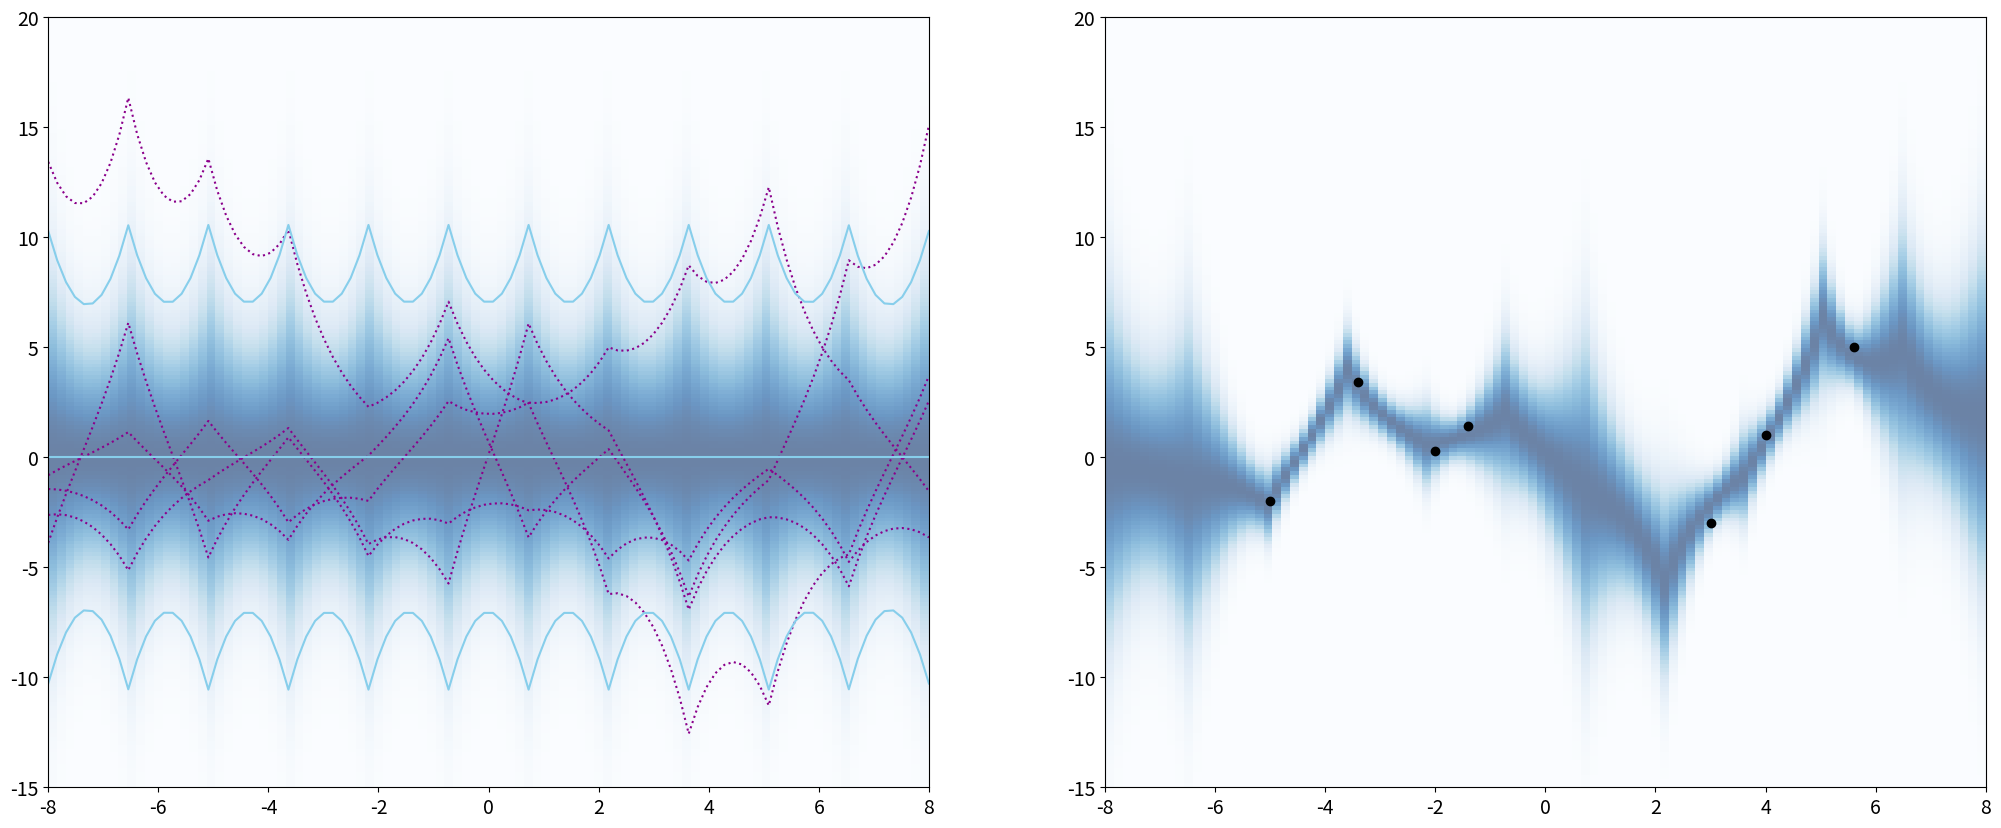

This chart was generated by the following Python code: (Note: this script raises an exception after producing the figure.)
import numpy as np
import scipy.io
from numpy.random import multivariate_normal
from scipy.linalg import cho_factor, cho_solve

# Define vectores para los colores de la representación gráfica.
dark = np.array([51.0, 51.0, 51.0]) / 255.0
red = np.array([141.0, 45.0, 57.0]) / 255.0
gold = np.array([174.0, 159.0, 109.0]) / 255.0
gray = np.array([175.0, 179.0, 183.0]) / 255.0
lred = np.array([1, 1, 1]) - 0.5 * (np.array([1, 1, 1]) - red)
lgold = np.array([1, 1, 1]) - 0.5 * (np.array([1, 1, 1]) - gold)

def phi(a):  # phi(a) = [1,a]
    # La función range crea una secuencia hasta el número inferior al que le pasemos. 
    return np.power(a, range(2))

def phi(a):
    # Función lineal a trozos. La función linspace crea un array de tamaño el último número
    # y elementos del primero al segundo de forma equiespaciada.
    return 1 * (np.abs(a - np.linspace(-8, 8, 8).T)) - np.linspace(-8, 8, 8)

def phi(a):
    # Función salto definida a trozos. En cada trozo te dice si a es mayor que el valor 
    # en ese intervalo o no. Se vale de que True=1, False=0.
    return 2 * (a > np.linspace(-8, 8, 8).T)  # steps that switch on


def phi(a):  # steps that change sign
    return 2 * ((a > np.linspace(-8, 8, 8).T) - 0.5)

def phi(a):
    # lineal
    return 1 * (np.abs(a - np.linspace(-8, 8, 8).T) - np.linspace(-8, 8, 8))

def phi(a):
    # ReLU: 
    F = 200
    return 1 * (a - np.linspace(-8.1, 8, F).T) * (a > np.linspace(-8.1, 8, F).T)

def phi(a):  # Fourier 
    return 3 * np.hstack((np.sin(a * np.arange(4)), np.cos(a * np.arange(4))))

def phi(a):
    return 5 * np.exp(
        -((a - np.linspace(-8, 8, 12).T) ** 2) / 2.0 / 0.5 ** 2
    )  # RBF 

def phi(a):  # "Eiffel"
    return 5 * np.exp(-np.abs(a - np.linspace(-8, 8, 12).T) / 1 ** 2)

#prior
F = len(phi(0))  # Numero de rasgos. Evaluado en 0 por poner algo que no sea dependiente.
# parametros de la a priori
mu = np.zeros((F, 1)) # F denota el número de filas, 1 de columnas
Sigma = np.eye(F)  # p(w)=N(mu,Sigma)
# a priori de f_x
n = 100  # puntos para el plot
x = np.linspace(-8, 8, n)[:, np.newaxis] 
m = phi(x) @ mu # Media para p(f)
kxx = phi(x) @ Sigma @ phi(x).T  # p(f_x)=N(m,kxx) 
s = multivariate_normal(m.flatten(), kxx + 1e-6 * np.eye(n), size=5).T
stdpi = np.sqrt(np.diag(kxx))[:, np.newaxis]  # desviacion estandar marginal

#data = scipy.io.loadmat("nlindata.mat")
#X = data["X"]  # inputs
#Y = data["Y"]  # outputs
X = np.array([-5,-3.4,-2,-1.4,3,4,5.6]).reshape(7,1)
Y = np.array([-2,3.4,0.3,1.4,-3,1,5]).reshape(7,1)


sigma=1.0 #ruido observaciones
N = len(X)  # numero observaciones
# evidencia: p(Y) = N(Y;M,kXX + sigma**2 * np.eye(N))
M = phi(X) @ mu
kXX = phi(X) @ Sigma @ phi(X).T  # p(f_X) = N(M,k_XX)
G = kXX + sigma ** 2 * np.eye(N)

# construimos la posteriori
# cholesky para evitar O(N^3)
G = cho_factor(G)
kxX = phi(x) @ Sigma @ phi(X).T  # Cov(f_x,f_X) = k_xX
A = cho_solve(G, kxX.T).T  

# posterior p(f_x|Y) = N(f_x,mpost,vpost)
mpost = m + A @ (Y - M)  # media
vpost = kxx - A @ kxX.T  # covarianza
spost = multivariate_normal(mpost.flatten(), vpost  + 1e-6 * np.eye(n), size=5).T  # muestras
stdpo = np.sqrt(np.diag(vpost))[:, np.newaxis]  # desviacion estandar marginal

import matplotlib.pyplot as plt
from matplotlib import rc

plt.rcParams["figure.figsize"] = (25, 10)

rc('text', usetex=False)
rc('font', size=14)
rc('legend', fontsize=13)
rc('text.latex', preamble=r'\usepackage{cmbright}')
rc('text.latex', preamble=r'\usepackage[sc]{mathpazo}')


fig, ax = plt.subplots(1, 2)

rc('font', size=14)
rc('legend', fontsize=13)



def GaussPDFscaled(y, m, s):  # sombreado
    return np.exp(-0.5 * (y - m.T) ** 2 / (s ** 2).T)


yy = np.linspace(-15, 20, 200).reshape([200, 1])
P = GaussPDFscaled(yy, m, stdpi)


ax[0].imshow(
    P, extent=[-8, 8, -15, 20], aspect="auto", origin="lower", cmap="Blues", alpha=0.6
)
#ax[0].plot(x, phi(x), "-", color='skyblue')
ax[0].plot(x, s, ":", color='darkmagenta')  # prior
ax[0].plot(x, m, "-", color='skyblue')
ax[0].plot(x, m + 2 * stdpi, "-", color='skyblue')
ax[0].plot(x, m - 2 * stdpi, "-", color='skyblue')
ax[0].set(xlim=[-8, 8], ylim=[-15, 20], title="")


Ppost = GaussPDFscaled(yy, mpost, stdpo) 
ax[1].imshow(
    Ppost,
    extent=[-8, 8, -15, 20],
    aspect="auto",
    origin="lower",
    cmap="Blues",
    alpha=0.6,
)
ax[1].errorbar(X, Y, yerr=0, fmt='ok')
               #, capsize=4, capthick=1, markersize=4)  
ax[1].plot(x, mpost, "-", color='skyblue')  # media a posteriori
ax[1].plot(x, mpost + 2 * stdpo, "-", color='skyblue')  # barras error
ax[1].plot(x, mpost - 2 * stdpo, "-", color='skyblue')  # barras error

ax[1].plot(
    x, mpost + 2 * stdpo + 2 * sigma, "-", color='skyblue'
)  
ax[1].plot(x, mpost - 2 * stdpo - 2 * sigma, "-", color='skyblue')

ax[1].plot(x, spost, ":", color='darkmagenta')  # muestras
ax[1].set(xlim=[-8, 8], ylim=[-15, 20], title="", )

plt.show()